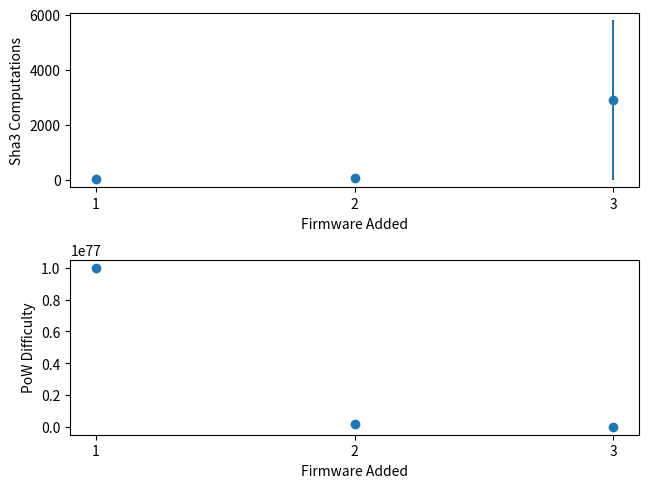

Source code (Python): (Note: this script raises an exception after producing the figure.)
import matplotlib.pyplot as plt
import numpy as np

save_dir = './evaluation_scripts/Plots/'

def prob(n):
    return (10.**77/(2.**256*50.**n))

def expectation(n):
    return 1/prob(n)

def variance(n):
    p = prob(n)
    return (1-p)/(p*p)

max_it = 3
mean = []
std = []
difficulty = []
x = np.arange(1,max_it+1)
for ii in range(0,max_it):
    print("For ii = {} expectation = {} and Std = {}".format(ii+1,expectation(ii),np.sqrt(variance(ii))))
    mean.append(expectation(ii))
    std.append(np.sqrt(variance(ii)))
    difficulty.append(10.**77/(50.**ii))

fig = plt.figure(1)
plt.subplot(211)
plt.errorbar(x,mean,std,fmt='o')
plt.xticks(np.arange(1, max_it+1, step=1))
plt.xlabel('Firmware Added')
plt.ylabel('Sha3 Computations')
plt.subplot(212)
plt.scatter(x,difficulty)
plt.xticks(np.arange(1, max_it + 1, step=1))
plt.xlabel('Firmware Added')
plt.ylabel('PoW Difficulty')

fig.tight_layout(pad=0.4, w_pad=0.5, h_pad=1.0)
fig.savefig(save_dir + 'pow_cost' +'.png',bbox_inches='tight')
plt.show()